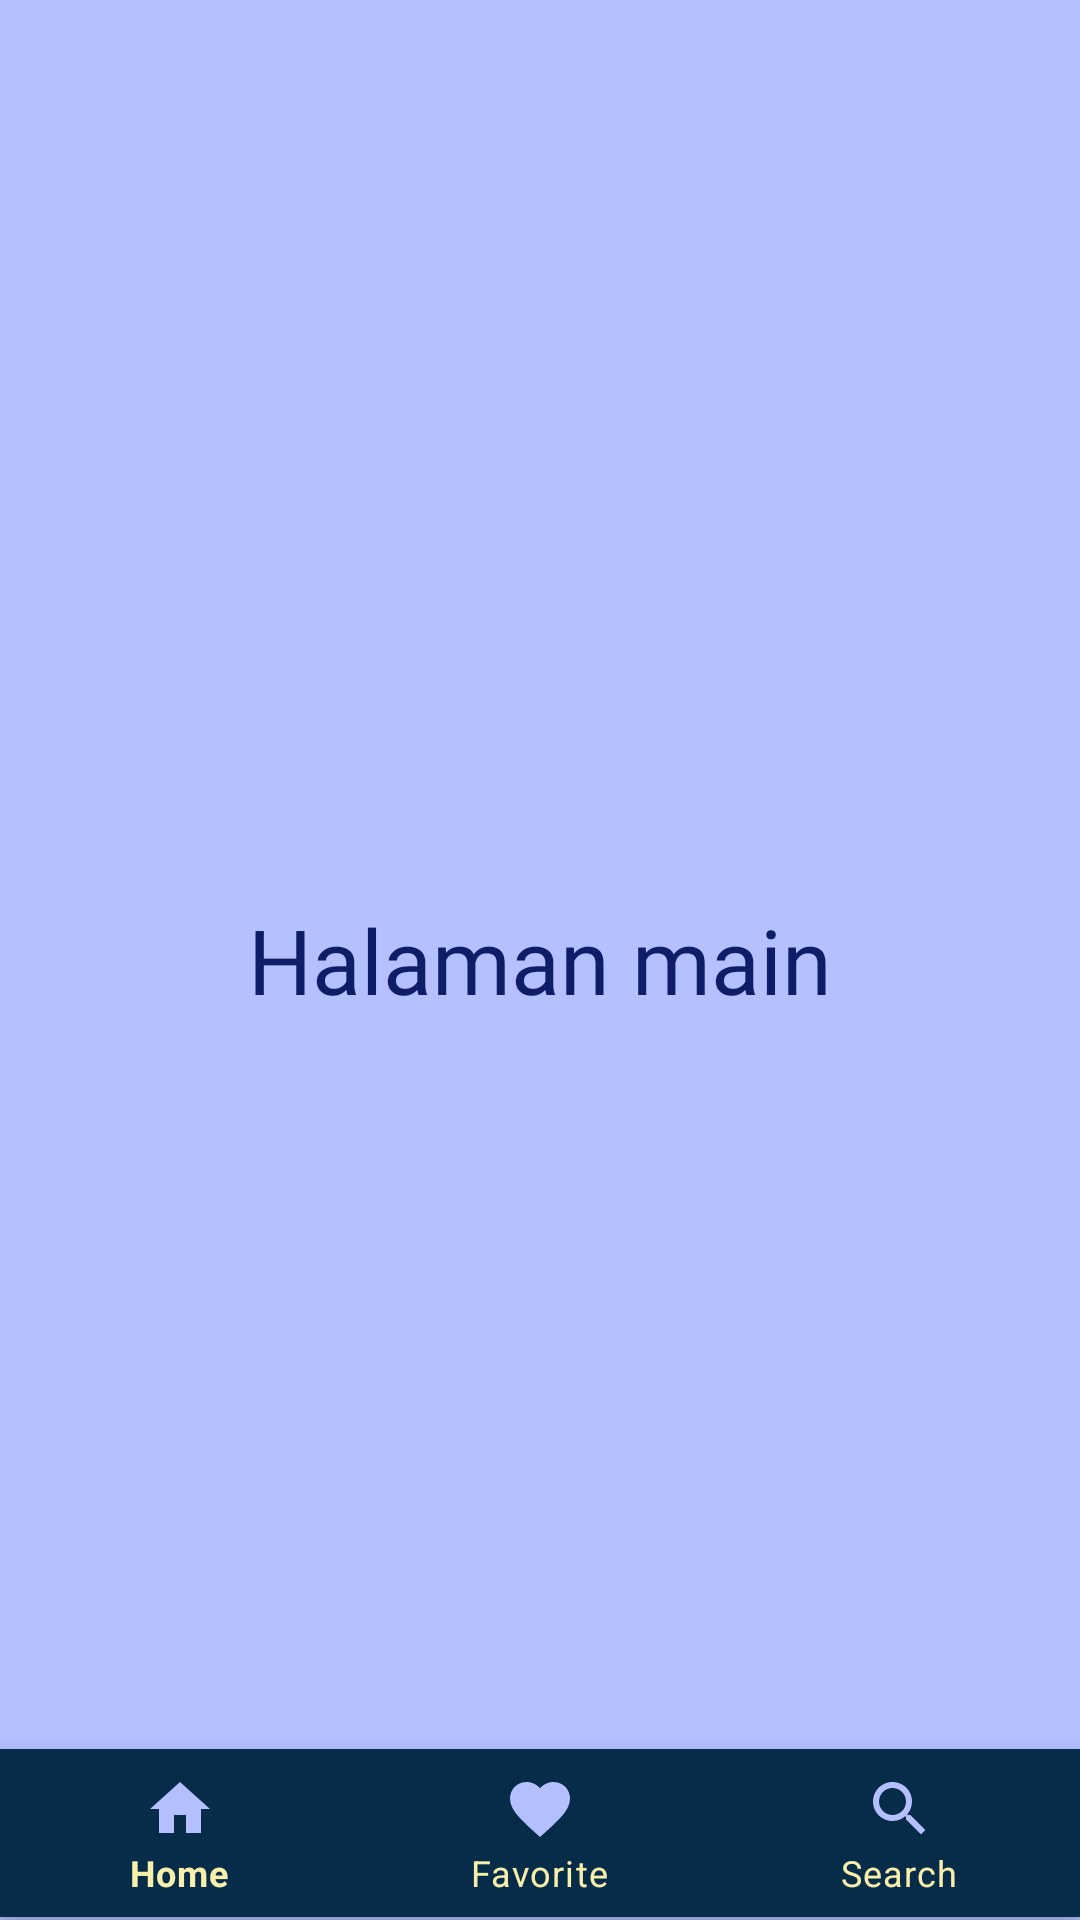

The Android layout XML behind this screen, and the referenced resources:
<!-- AndroidManifest.xml: application theme Theme.ProjectFragment -->
<!-- res/layout/activity_main.xml -->
<?xml version="1.0" encoding="utf-8"?>
<RelativeLayout xmlns:app="http://schemas.android.com/apk/res-auto"
    xmlns:tools="http://schemas.android.com/tools"
    xmlns:android="http://schemas.android.com/apk/res/android"
    android:background="@color/colorAccent"
    android:layout_width="match_parent"
    android:layout_height="match_parent"
    tools:context=".activity.activity.MainActivity">


    <TextView
        android:layout_width="wrap_content"
        android:layout_height="wrap_content"
        android:textColor="@color/teal_700"
        android:fontFamily="@font/nunitobold"
        android:layout_centerInParent="true"
        android:textSize="30dp"
        android:text="Halaman main"/>

    <FrameLayout
        android:id="@+id/fragment_container"
        android:layout_above="@+id/buttom_navigation"
        android:layout_width="match_parent"
        android:layout_height="match_parent"
        />

    <com.google.android.material.bottomnavigation.BottomNavigationView
        android:id="@+id/buttom_navigation"
        android:layout_width="match_parent"
        android:layout_height="wrap_content"
        android:layout_alignParentBottom="true"

        android:layout_marginBottom="1dp"
        android:background="@color/purple_700"
        app:itemIconTint="@color/colorAccent"
        app:itemTextColor="@color/teal_800"
        app:menu="@menu/bottom_navigation" />

</RelativeLayout>
<!-- resources referenced by this layout -->
<resources>
  <color name="colorAccent">#B4C0FF</color>
  <color name="purple_700">#072C49</color>
  <color name="teal_700">#0F1D68</color>
  <color name="teal_800">#F8F0AA</color>
  <style name="Theme.ProjectFragment" parent="Theme.MaterialComponents.DayNight.DarkActionBar">
          
          <item name="colorPrimary">@color/purple_500</item>
          <item name="colorPrimaryVariant">@color/purple_700</item>
          <item name="colorOnPrimary">@color/white</item>
          
          <item name="colorSecondary">@color/teal_200</item>
          <item name="colorSecondaryVariant">@color/teal_700</item>
          <item name="colorOnSecondary">@color/black</item>
          
          <item name="android:statusBarColor" tools:targetApi="l">?attr/colorPrimaryVariant</item>
          
      </style>
  <color name="purple_500">#00567C</color>
  <color name="white">#000000</color>
  <color name="teal_200">#CDFF94</color>
  <color name="black">#FF000000</color>
</resources>
